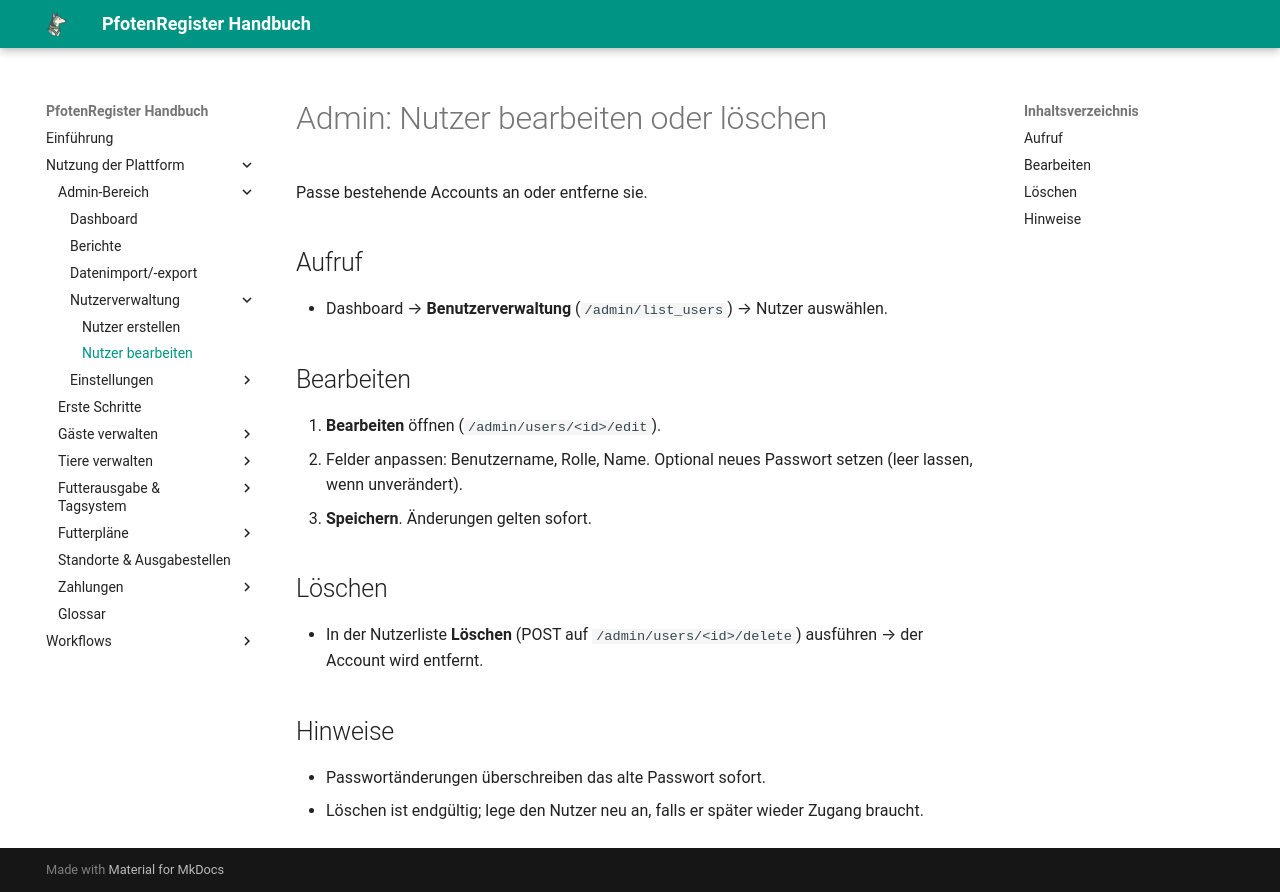

repository: smoky1337/docs-pfotenregister · page: admin/users/edit/index.html · generator: mkdocs

# Admin: Nutzer bearbeiten oder löschen

Passe bestehende Accounts an oder entferne sie.

## Aufruf
- Dashboard → **Benutzerverwaltung** (`/admin/list_users`) → Nutzer auswählen.

## Bearbeiten
1. **Bearbeiten** öffnen (`/admin/users/<id>/edit`).
2. Felder anpassen: Benutzername, Rolle, Name. Optional neues Passwort setzen (leer lassen, wenn unverändert).
3. **Speichern**. Änderungen gelten sofort.

## Löschen
- In der Nutzerliste **Löschen** (POST auf `/admin/users/<id>/delete`) ausführen → der Account wird entfernt.

## Hinweise
- Passwortänderungen überschreiben das alte Passwort sofort.
- Löschen ist endgültig; lege den Nutzer neu an, falls er später wieder Zugang braucht.
